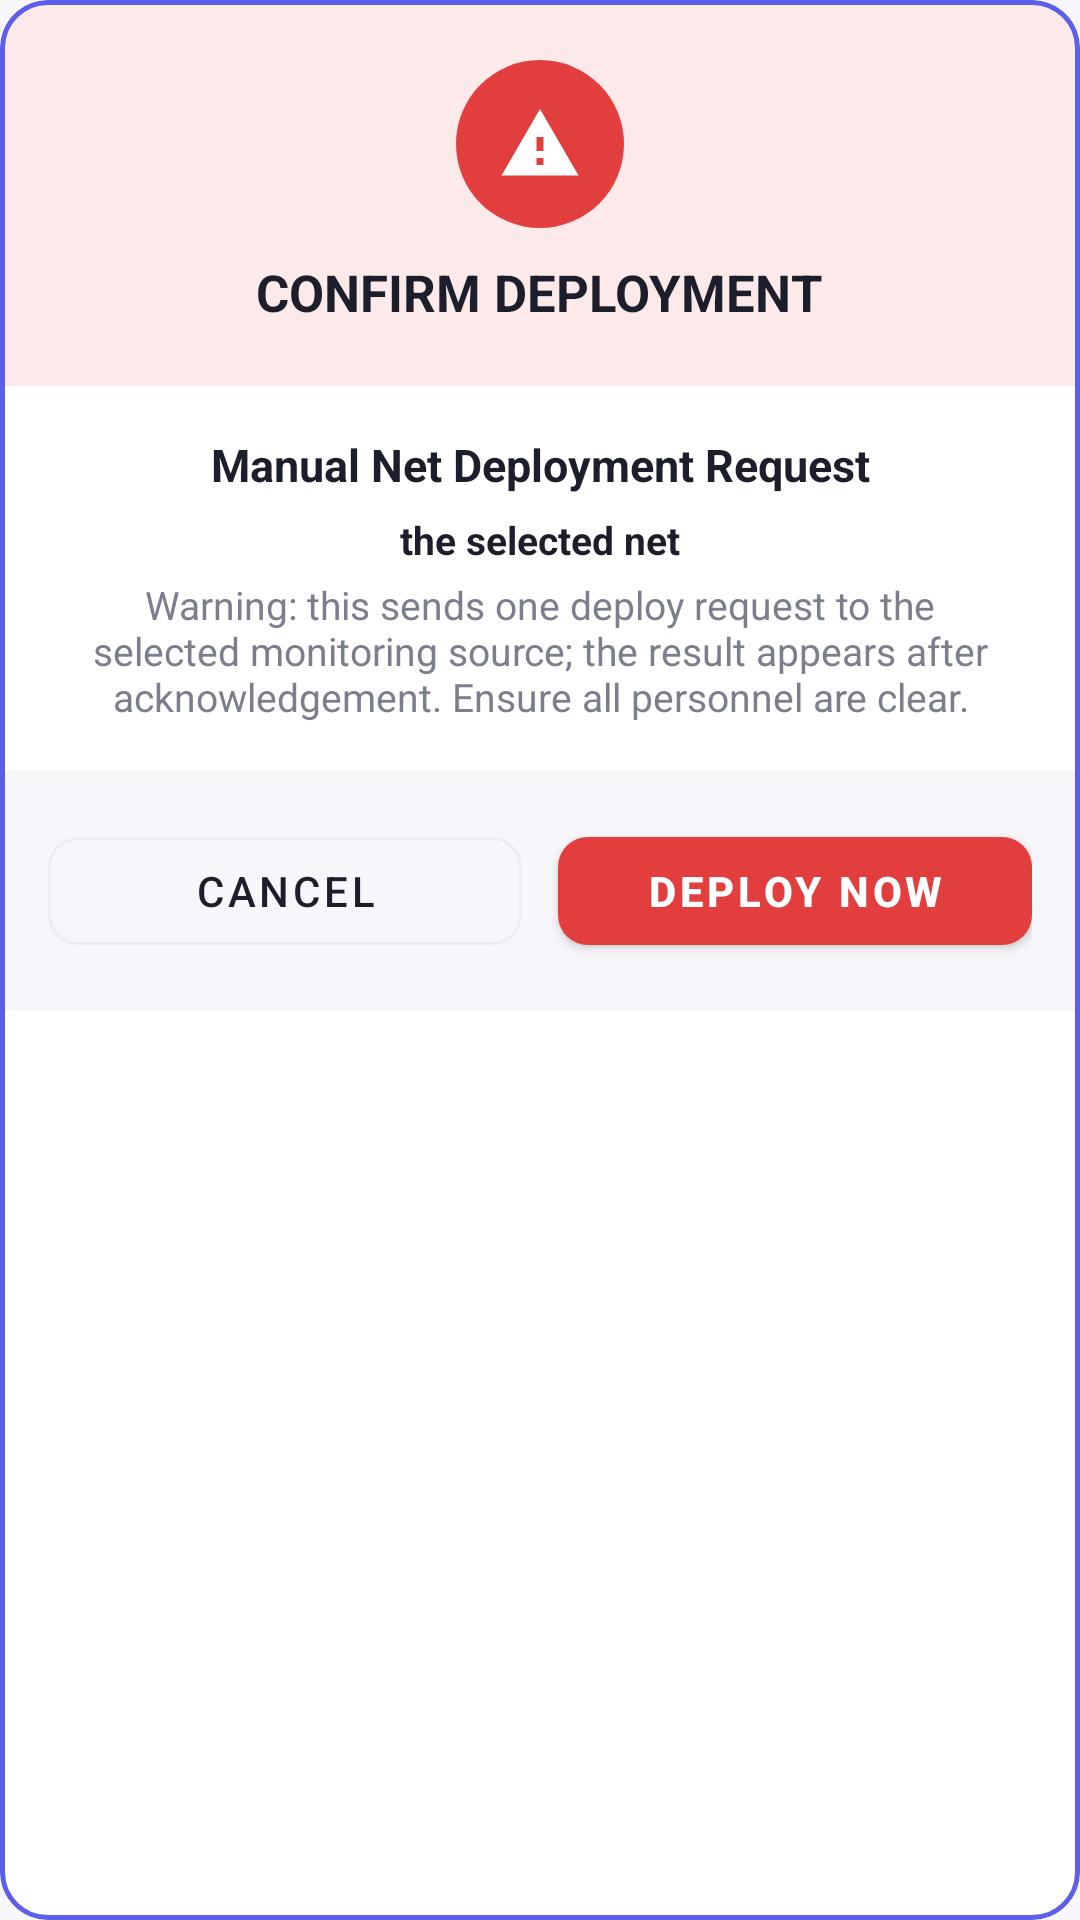

This screen was rendered from an Android layout file. Write that file and the resources it references.
<!-- AndroidManifest.xml: application theme Theme.FloodRescueNetMonitor -->
<!-- res/layout/dialog_confirm_deploy.xml -->
<?xml version="1.0" encoding="utf-8"?>
<com.google.android.material.card.MaterialCardView xmlns:android="http://schemas.android.com/apk/res/android" xmlns:app="http://schemas.android.com/apk/res-auto" android:layout_width="match_parent" android:layout_height="wrap_content" app:cardCornerRadius="16dp" app:cardElevation="0dp" app:strokeColor="@color/indigo" app:strokeWidth="1.5dp" app:cardBackgroundColor="@android:color/white">
    <LinearLayout android:layout_width="match_parent" android:layout_height="wrap_content" android:orientation="vertical">
        <LinearLayout android:layout_width="match_parent" android:layout_height="wrap_content" android:orientation="vertical" android:gravity="center_horizontal" android:background="@color/red_danger_bg" android:paddingVertical="20dp">
            <ImageView android:layout_width="56dp" android:layout_height="56dp" android:padding="14dp" android:background="@drawable/bg_status_pill_indigo" android:src="@drawable/ic_warning" app:tint="@android:color/white" android:contentDescription="@null" />
            <TextView android:layout_width="wrap_content" android:layout_height="wrap_content" android:layout_marginTop="10dp" android:text="CONFIRM DEPLOYMENT" android:textSize="17sp" android:textStyle="bold" android:textColor="@color/text_primary" />
        </LinearLayout>
        <TextView android:layout_width="match_parent" android:layout_height="wrap_content" android:layout_marginTop="16dp" android:paddingHorizontal="20dp" android:gravity="center" android:text="Manual Net Deployment Request" android:textSize="15sp" android:textStyle="bold" android:textColor="@color/text_primary" />
        <TextView android:id="@+id/tvConfirmLocation" android:layout_width="match_parent" android:layout_height="wrap_content" android:paddingHorizontal="20dp" android:paddingTop="6dp" android:gravity="center" android:text="the selected net" android:textSize="13sp" android:textStyle="bold" android:textColor="@color/text_primary" />
        <TextView android:layout_width="match_parent" android:layout_height="wrap_content" android:paddingHorizontal="20dp" android:paddingTop="4dp" android:paddingBottom="16dp" android:gravity="center" android:text="Warning: this sends one deploy request to the selected monitoring source; the result appears after acknowledgement. Ensure all personnel are clear." android:textSize="13sp" android:textColor="@color/text_secondary" />
        <LinearLayout android:layout_width="match_parent" android:layout_height="wrap_content" android:orientation="horizontal" android:background="@color/surface_light" android:padding="16dp">
            <com.google.android.material.button.MaterialButton android:id="@+id/btnConfirmCancel" style="@style/Widget.MaterialComponents.Button.OutlinedButton" android:layout_width="0dp" android:layout_height="wrap_content" android:layout_weight="1" android:text="Cancel" android:textColor="@color/text_primary" app:strokeColor="@color/card_border" app:cornerRadius="10dp" />
            <com.google.android.material.button.MaterialButton android:id="@+id/btnConfirmDeploy" android:layout_width="0dp" android:layout_height="wrap_content" android:layout_weight="1" android:layout_marginStart="12dp" android:text="DEPLOY NOW" android:textStyle="bold" app:backgroundTint="@color/red_danger" app:cornerRadius="10dp" />
        </LinearLayout>
    </LinearLayout>
</com.google.android.material.card.MaterialCardView>
<!-- resources referenced by this layout -->
<resources>
  <color name="card_border">#EDEDF5</color>
  <color name="indigo">#5B5FEA</color>
  <color name="red_danger">#E23E3E</color>
  <color name="red_danger_bg">#FCE9E9</color>
  <color name="surface_light">#F7F7FB</color>
  <color name="text_primary">#1D1E2C</color>
  <color name="text_secondary">#7B7E8C</color>
  <!-- drawable bg_status_pill_indigo (drawable) -->
  <?xml version="1.0" encoding="utf-8"?>
  <shape xmlns:android="http://schemas.android.com/apk/res/android"
      android:shape="rectangle">
      <solid android:color="@color/red_danger" />
      <corners android:radius="50dp" />
  </shape>
  <!-- drawable ic_warning (drawable) -->
  <vector xmlns:android="http://schemas.android.com/apk/res/android"
      android:width="24dp" android:height="24dp" android:viewportWidth="24" android:viewportHeight="24">
      <path android:fillColor="#FFE23E3E" android:pathData="M1,21L23,21L12,2L1,21ZM13,18L11,18L11,16L13,16L13,18ZM13,14L11,14L11,10L13,10L13,14Z"/>
  </vector>
  <style name="Theme.FloodRescueNetMonitor" parent="Base.Theme.FloodRescueNetMonitor" />
  <style name="Base.Theme.FloodRescueNetMonitor" parent="Theme.MaterialComponents.DayNight.NoActionBar">
          <item name="colorPrimary">@color/indigo</item>
          <item name="colorPrimaryDark">@color/indigo_dark</item>
          <item name="colorSecondary">@color/pink_accent</item>
          <item name="colorAccent">@color/pink_accent</item>
          <item name="android:windowBackground">@color/surface_light</item>
          <item name="android:textColorPrimary">@color/text_primary</item>
      </style>
  <color name="indigo_dark">#4347C9</color>
  <color name="pink_accent">#E84C6B</color>
</resources>
